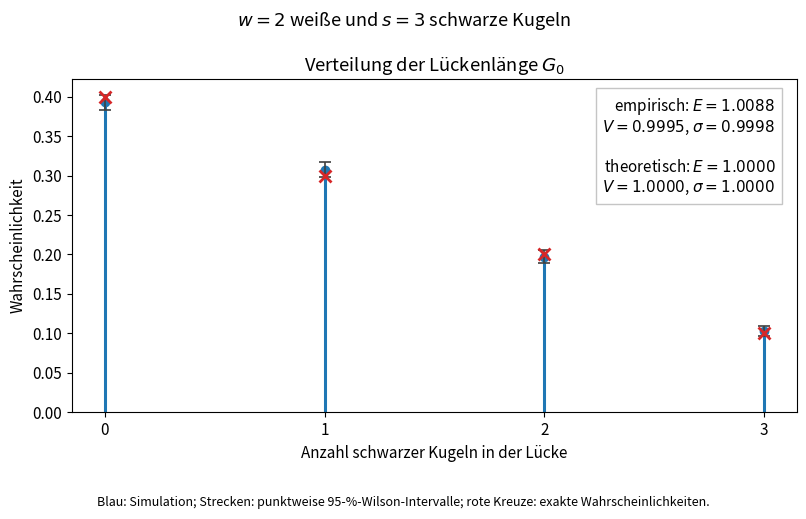

This figure's Python source:
# Anzahl der Kugeln
w = 2                    # weiße Kugeln
s = 3                    # schwarze Kugeln

# Einstellungen der Simulation
anzahl_simulationen = 10_000
luecke_anzeigen = 0      # 0, 1, ..., w
seed = 42

# Grafik bei Bedarf zusätzlich speichern
grafik_speichern = False
dateiname = "Simulation_Luecken.pdf" 

import numpy as np
import pandas as pd
import matplotlib.pyplot as plt


def bestimme_luecken(anordnung):
    """Bestimmt die Lückenlängen einer Anordnung aus 'W' und 'S'."""
    anzahl_weiss = sum(kugel == "W" for kugel in anordnung)
    luecken = np.zeros(anzahl_weiss + 1, dtype=int)
    aktuelle_luecke = 0

    for kugel in anordnung:
        if kugel == "W":
            aktuelle_luecke += 1
        else:
            luecken[aktuelle_luecke] += 1

    return luecken


# Eine einzelne, reproduzierbare Anordnung als Beispiel
rng_beispiel = np.random.default_rng(seed)
grundanordnung = np.array(["W"] * w + ["S"] * s)
beispiel = rng_beispiel.permutation(grundanordnung)
luecken_beispiel = bestimme_luecken(beispiel)

print("Anordnung: ", " ".join(beispiel))
print("Lücken:    ", luecken_beispiel.tolist())
print("Kontrolle: ", f"{luecken_beispiel.sum()} schwarze Kugeln")

def simuliere_luecken(w, s, anzahl_simulationen, seed=42):
    """Simuliert Lückenlängen für zufällige Farbanordnungen."""
    if not isinstance(w, (int, np.integer)) or w < 1:
        raise ValueError("w muss eine positive ganze Zahl sein.")
    if not isinstance(s, (int, np.integer)) or s < 0:
        raise ValueError("s muss eine nichtnegative ganze Zahl sein.")
    if not isinstance(anzahl_simulationen, (int, np.integer)) or anzahl_simulationen < 1:
        raise ValueError("anzahl_simulationen muss eine positive ganze Zahl sein.")

    rng = np.random.default_rng(seed)
    grundanordnung = np.array(["W"] * w + ["S"] * s)
    ergebnisse = np.empty((anzahl_simulationen, w + 1), dtype=int)

    for nr in range(anzahl_simulationen):
        anordnung = rng.permutation(grundanordnung)
        ergebnisse[nr] = bestimme_luecken(anordnung)

    return ergebnisse


ergebnisse = simuliere_luecken(
    w=w,
    s=s,
    anzahl_simulationen=anzahl_simulationen,
    seed=seed,
)

if not 0 <= luecke_anzeigen <= w:
    raise ValueError("luecke_anzeigen muss zwischen 0 und w liegen.")

theoretischer_mittelwert = s / (w + 1)
theoretische_varianz = (
    w * s * (w + s + 1)
    / ((w + 1) ** 2 * (w + 2))
)
theoretische_standardabweichung = np.sqrt(theoretische_varianz)

empirische_mittelwerte = ergebnisse.mean(axis=0)
empirische_varianzen = ergebnisse.var(axis=0)
empirische_standardabweichungen = ergebnisse.std(axis=0)

tabelle = pd.DataFrame({
    "Lücke": [f"G_{i}" for i in range(w + 1)],
    "E empirisch": empirische_mittelwerte,
    "V empirisch": empirische_varianzen,
    "σ empirisch": empirische_standardabweichungen,
    "E theoretisch": theoretischer_mittelwert,
    "V theoretisch": theoretische_varianz,
    "σ theoretisch": theoretische_standardabweichung,
})

tabelle.round(4)

plt.rcParams.update({
    "font.size": 11,
    "axes.spines.top": True,
    "axes.spines.right": True,
})

from math import comb
from statistics import NormalDist

werte = np.arange(s + 1)
haeufigkeiten = np.bincount(
    ergebnisse[:, luecke_anzeigen],
    minlength=s + 1,
)
empirische_wahrscheinlichkeiten = haeufigkeiten / anzahl_simulationen

# Exakte Randverteilung einer beliebigen Lücke
anzahl_aller_anordnungen = comb(w + s, w)
exakte_wahrscheinlichkeiten = np.array([
    comb(s - k + w - 1, w - 1) / anzahl_aller_anordnungen
    for k in werte
])

# Punktweise 95-%-Wilson-Konfidenzintervalle für p_k = P(G_i = k)
konfidenzniveau = 0.95
z = NormalDist().inv_cdf(1 - (1 - konfidenzniveau) / 2)
nenner = 1 + z**2 / anzahl_simulationen
wilson_mitten = (
    empirische_wahrscheinlichkeiten
    + z**2 / (2 * anzahl_simulationen)
) / nenner
wilson_halbbreiten = z / nenner * np.sqrt(
    empirische_wahrscheinlichkeiten
    * (1 - empirische_wahrscheinlichkeiten)
    / anzahl_simulationen
    + z**2 / (4 * anzahl_simulationen**2)
)
wilson_unten = wilson_mitten - wilson_halbbreiten
wilson_oben = wilson_mitten + wilson_halbbreiten

fig, ax = plt.subplots(figsize=(8.2, 5.2))

# Empirische Verteilung: Stäbe mit Punkten
ax.vlines(
    werte,
    0,
    empirische_wahrscheinlichkeiten,
    color="tab:blue",
    linewidth=2.2,
)
ax.plot(
    werte,
    empirische_wahrscheinlichkeiten,
    "o",
    color="tab:blue",
    markersize=6,
)

# Punktweise Wilson-Konfidenzintervalle als senkrechte Strecken
ax.errorbar(
    werte,
    empirische_wahrscheinlichkeiten,
    yerr=np.vstack((
        empirische_wahrscheinlichkeiten - wilson_unten,
        wilson_oben - empirische_wahrscheinlichkeiten,
    )),
    fmt="none",
    ecolor="0.25",
    elinewidth=1.2,
    capsize=4,
    capthick=1.2,
)

# Exakte Wahrscheinlichkeiten zum Vergleich
ax.plot(
    werte,
    exakte_wahrscheinlichkeiten,
    "x",
    color="tab:red",
    markersize=8,
    markeredgewidth=2,
)

emp_E = empirische_mittelwerte[luecke_anzeigen]
emp_V = empirische_varianzen[luecke_anzeigen]
emp_sigma = empirische_standardabweichungen[luecke_anzeigen]

ax.text(
    0.97,
    0.95,
    rf"empirisch: $E={emp_E:.4f}$" + "\n"
    + rf"$V={emp_V:.4f}$, $\sigma={emp_sigma:.4f}$" + "\n\n"
    + rf"theoretisch: $E={theoretischer_mittelwert:.4f}$" + "\n"
    + rf"$V={theoretische_varianz:.4f}$, $\sigma={theoretische_standardabweichung:.4f}$",
    ha="right",
    va="top",
    transform=ax.transAxes,
    bbox={"facecolor": "white", "edgecolor": "0.75", "alpha": 0.9, "pad": 5},
)

ax.set_title(rf"Verteilung der Lückenlänge $G_{{{luecke_anzeigen}}}$")
ax.set_xlabel("Anzahl schwarzer Kugeln in der Lücke")
ax.set_ylabel("Wahrscheinlichkeit")
ax.set_xticks(werte)
ax.set_ylim(bottom=0)
fig.text(
    0.5,
    0.02,
    "Blau: Simulation; Strecken: punktweise 95-%-Wilson-Intervalle; "
    "rote Kreuze: exakte Wahrscheinlichkeiten.",
    ha="center",
    va="bottom",
    fontsize=9,
)

fig.suptitle(
    rf"$w={w}$ weiße und $s={s}$ schwarze Kugeln",
    fontsize=13,
)
fig.tight_layout(rect=(0, 0.08, 1, 1))

if grafik_speichern:
    fig.savefig(dateiname, bbox_inches="tight")

plt.show()
